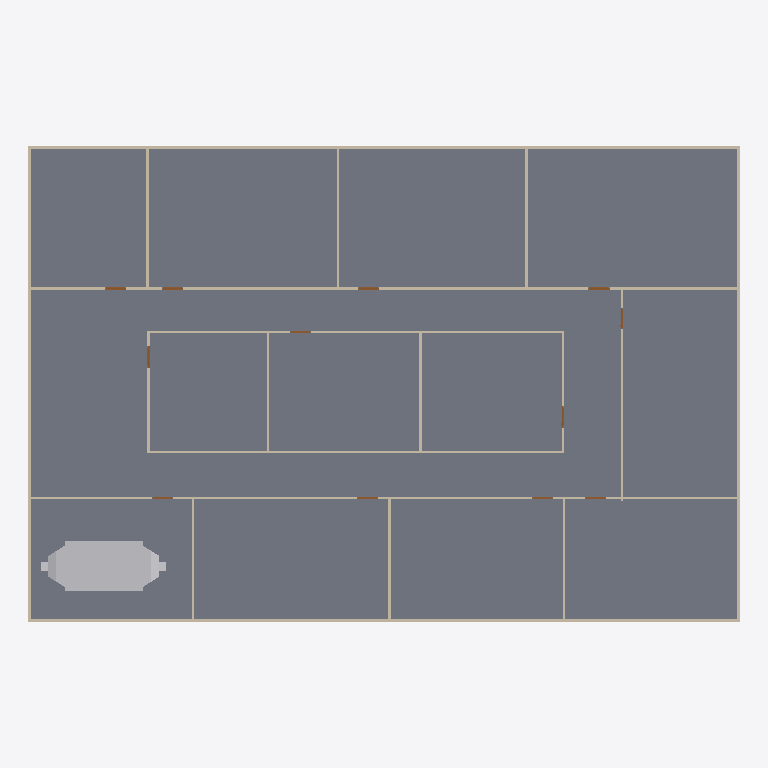
Plan cut of the same IFC building model at storey 'GF' (level 0.00 m, cut at 1.40 m), seen from above with north up, elements coloured by IFC class: 20 walls (beige), 12 doors (brown), 1 slab (grey), 1 other element (light grey). Cut surfaces are drawn darker.
Extent 30.2 m × 20.2 m × 3.3 m (x, y, z). Storeys (2): GF at 0.00 m; DUCTING at 2.80 m. Elements (96): 22 IfcDuctFitting, 22 IfcDuctSegment, 20 IfcWall, 18 IfcAirTerminalBox, 12 IfcDoor, 1 IfcFlowTerminal, 1 IfcSlab.

HEADER;
FILE_DESCRIPTION(('ViewDefinition[DesignTransferView]'),'2;1');
FILE_NAME('s08-activity.ifc','2026-10-28T15:40:33+08:00',(''),(''),'IfcOpenShell 0.8.5-post1','Bonsai 0.8.5-post1','Nobody');
FILE_SCHEMA(('IFC4'));
ENDSEC;
DATA;
#1=IFCPROJECT('3zt5O$T9T8$f08reIzjZBG',$,'My Project',$,$,$,$,(#14,#26),#9);
#31=IFCSITE('1NLrA44prEX92DnmwXdVUh',$,'My Site',$,$,#54,$,$,$,$,$,$,$,$);
#37=IFCBUILDING('1ea87Rwi56DAMd629yNbTu',$,'My Building',$,$,#60,$,$,$,$,$,$);
#43=IFCBUILDINGSTOREY('2of0Ajz6PECP2yaGtpU3l_',$,'GF',$,$,#66,$,$,$,$);
#1016=IFCBUILDINGSTOREY('3HTIekM2nDnOQ$CItJIcEO',$,'DUCTING',$,$,#4352,$,$,$,2.8);
#4325=IFCSLAB('1WeeCF20jBz9meGcWBfQ4F',$,'Slab',$,$,#4333,#4340,$,$);
#6475=IFCFLOWTERMINAL('2w$Lrqav9208FSWu16De3$',$,'AHU',$,$,#6544,#6539,$);
#1325=IFCWALL('0D$5VMz2v6s8av8iII3Pg9',$,'Wall',$,$,#1472,#1331,$,$);
#1275=IFCWALL('1UDBmIW3567uetp1yQ1qI9',$,'Wall',$,$,#1536,#1281,$,$);
#1691=IFCWALL('1FThg5$zvA0wdYF9edpZMy',$,'Wall',$,$,#1702,#1697,$,$);
#1300=IFCWALL('0vjWYu7njEFBO_oOq$0Qyr',$,'Wall',$,$,#1311,#1306,$,$);
#1350=IFCWALL('0MRWzSognESQdIQWcQ80v9',$,'Wall',$,$,#1504,#1356,$,$);
#2199=IFCWALL('3v2aa1NzvEb9OH_5rmflzp',$,'Wall',$,$,#2210,#2205,$,$);
#2287=IFCWALL('3teyjcrzf3uAgXpO0b$VhD',$,'Wall',$,$,#2434,#2293,$,$);
#2237=IFCWALL('38QhbdbKb9UujMqX3wlw11',$,'Wall',$,$,#2498,#2243,$,$);
#1575=IFCWALL('0yoypxvBj1LOjvNX_uVlxo',$,'Wall',$,$,#1586,#1581,$,$);
#4353=IFCWALL('34SAuU2qLCdwV$uj36b6u8',$,'Wall',$,$,#4382,#4364,$,$);
#2588=IFCWALL('3wRS01hnLD4B$J95dhOsKc',$,'Wall',$,$,#2599,#2594,$,$);
#2664=IFCWALL('2u5j55KIv7MPjPhu1A$avy',$,'Wall',$,$,#2675,#2670,$,$);
#2550=IFCWALL('0_i8dKuLTDOeOHoWA7rqIT',$,'Wall',$,$,#2561,#2556,$,$);
#2312=IFCWALL('3pHwNhcHT59BzMMTBJMF1f',$,'Wall',$,$,#2466,#2318,$,$);
#1550=IFCWALL('35K1npWBPFGB3tO6w_xo94',$,'Wall',$,$,#1561,#1556,$,$);
#1729=IFCWALL('3NWj3y039AvQIEMOySC9Fs',$,'Wall',$,$,#1740,#1735,$,$);
#2626=IFCWALL('2Ys7X7SLPFIQVgD5yA6a41',$,'Wall',$,$,#2637,#2632,$,$);
#2702=IFCWALL('1CrOvByev4Z9g5C7MtL_BV',$,'Wall',$,$,#2713,#2708,$,$);
#2512=IFCWALL('1vx03Rlen1m8AGkws_VT06',$,'Wall',$,$,#2523,#2518,$,$);
#2262=IFCWALL('32x$v5jALC4AtRDaSMpZN_',$,'Wall',$,$,#2273,#2268,$,$);
#3181=IFCDOOR('2Z4IKZk6T3uOgLuksZ$n1J',$,'Door',$,$,#3229,#3189,$,2.0,0.899999976158142,$,$,$);
#2887=IFCDOOR('1oudh4tTvAkgae7JX9Q5CS',$,'Door',$,$,#2935,#2895,$,2.0,0.899999976158142,$,$,$);
#2740=IFCDOOR('2LnVJoqvXBaO4_ziuu1DKX',$,'Door',$,$,#2788,#2748,$,2.0,0.899999976158142,$,$,$);
#2838=IFCDOOR('130hECcDn76QwzqRrpcAN4',$,'Door',$,$,#2886,#2846,$,2.0,0.899999976158142,$,$,$);
#2789=IFCDOOR('3rthb4eFTE2ewA2UoSTZgt',$,'Door',$,$,#2837,#2797,$,2.0,0.899999976158142,$,$,$);
#3279=IFCDOOR('1bymHpNqP4VfyZ09w_pMT$',$,'Door',$,$,#3327,#3287,$,2.0,0.899999976158142,$,$,$);
#2936=IFCDOOR('3aJUCcbEb81PT6mTRJ_oF9',$,'Door',$,$,#2984,#2944,$,2.0,0.899999976158142,$,$,$);
#2985=IFCDOOR('3GoDDqP_r2HQ9fC8VupqIO',$,'Door',$,$,#3033,#2993,$,2.0,0.899999976158142,$,$,$);
#3034=IFCDOOR('2qRkcuSxvCU9c5r7QVoESM',$,'Door',$,$,#3082,#3042,$,2.0,0.899999976158142,$,$,$);
#3083=IFCDOOR('30CEYKCon5XA8T4MQxBbhR',$,'Door',$,$,#3131,#3091,$,2.0,0.899999976158142,$,$,$);
#3132=IFCDOOR('0eMHgKDU58zOPgXUXjacjM',$,'Door',$,$,#3180,#3140,$,2.0,0.899999976158142,$,$,$);
#3230=IFCDOOR('1$2xEm4ofBvuae13WZ$5sF',$,'Door',$,$,#3278,#3238,$,2.0,0.899999976158142,$,$,$);
ENDSEC;
